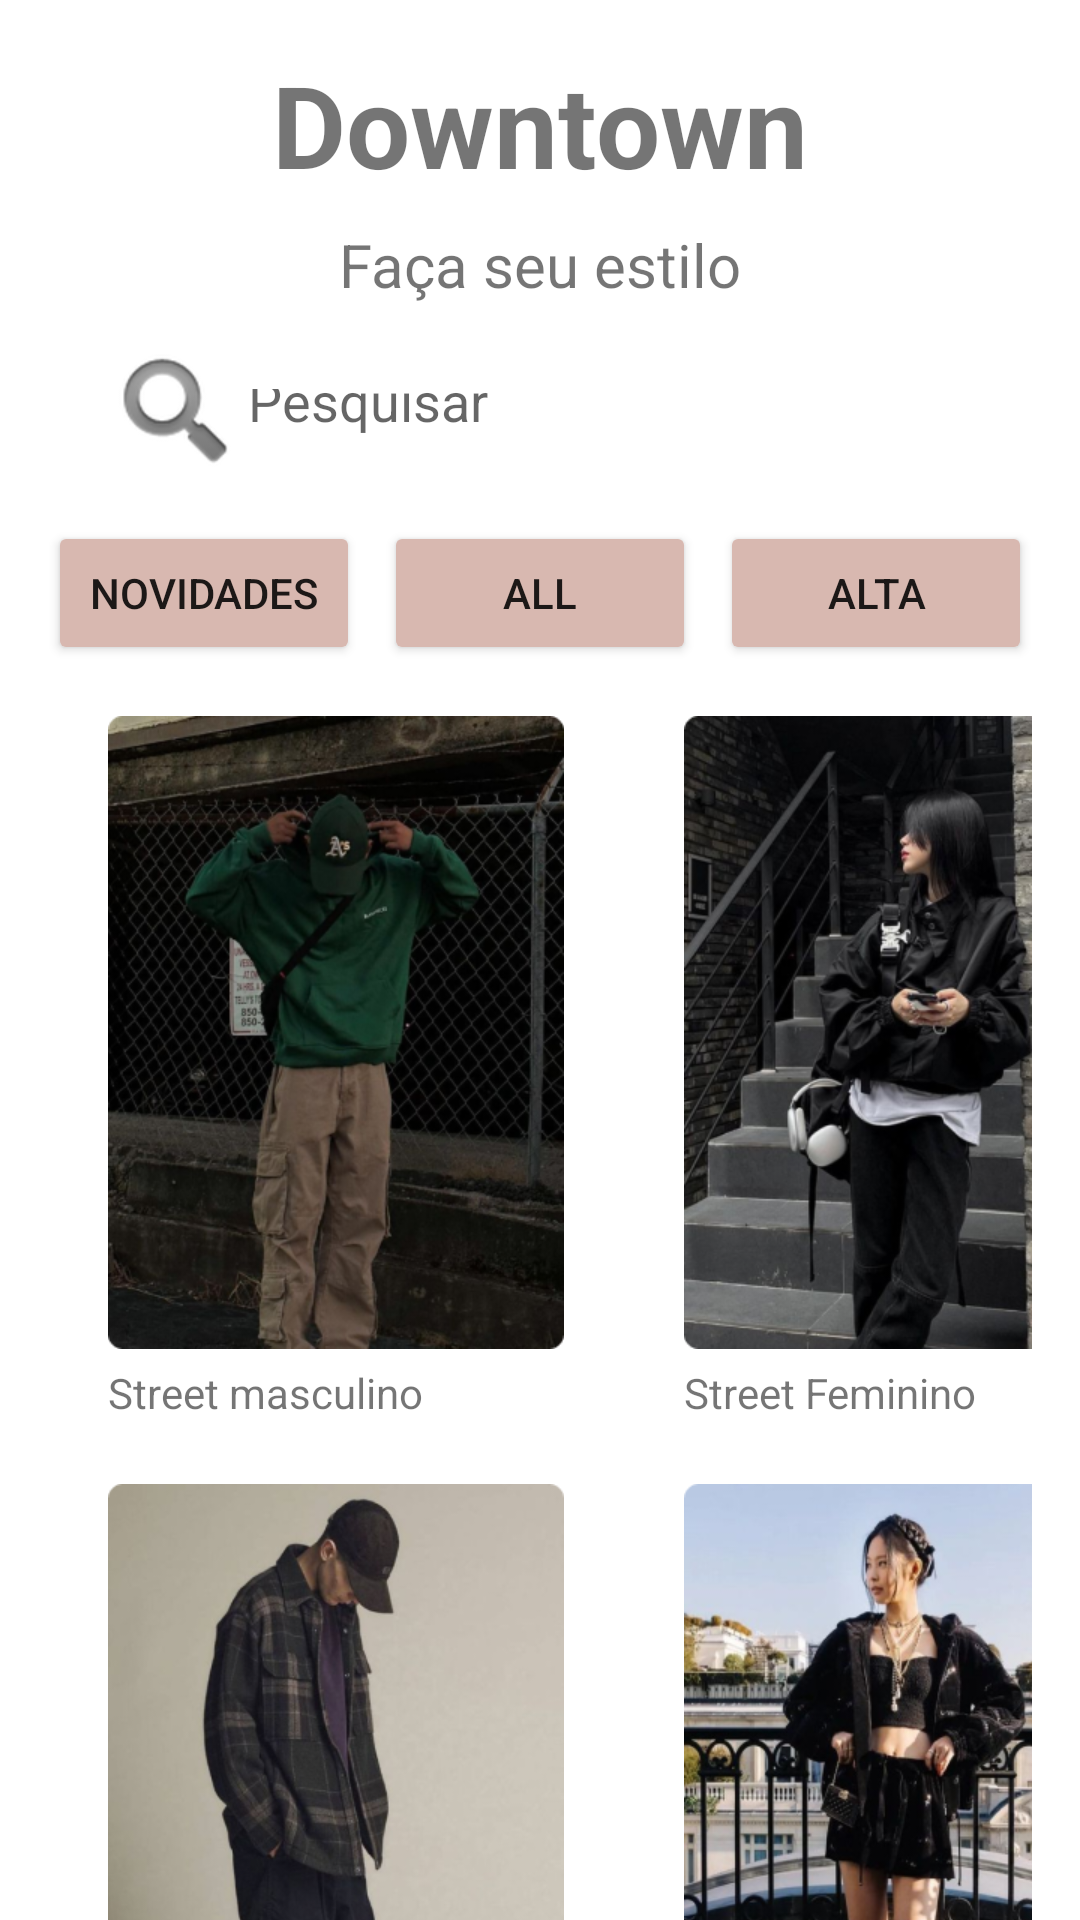

The Android layout XML behind this screen, and the referenced resources:
<!-- AndroidManifest.xml: application theme Theme.Downtown -->
<!-- res/layout/activity_main.xml -->
<androidx.constraintlayout.widget.ConstraintLayout
    xmlns:android="http://schemas.android.com/apk/res/android"
    xmlns:app="http://schemas.android.com/apk/res-auto"
    xmlns:tools="http://schemas.android.com/tools"
    android:layout_width="match_parent"
    android:layout_height="match_parent"
    tools:context=".activity.MainActivity">

    <TextView
        android:id="@+id/title"
        android:layout_width="wrap_content"
        android:layout_height="wrap_content"
        android:text="Downtown"
        android:textSize="38sp"
        android:textStyle="bold"
        app:layout_constraintTop_toTopOf="parent"
        app:layout_constraintStart_toStartOf="parent"
        app:layout_constraintEnd_toEndOf="parent"
        android:layout_marginTop="16dp"/>

    <ImageView
        android:id="@+id/profileImage"
        android:layout_width="60dp"
        android:layout_height="62dp"
        android:contentDescription="Profile Icon"
        android:padding="8dp"
        android:src="@drawable/usuario"
        app:layout_constraintEnd_toEndOf="parent"
        app:layout_constraintHorizontal_bias="0.953"
        app:layout_constraintStart_toStartOf="parent"
        tools:layout_editor_absoluteY="13dp" />

    <TextView
        android:id="@+id/subtitle"
        android:layout_width="wrap_content"
        android:layout_height="wrap_content"
        android:text="Faça seu estilo"
        android:textSize="20sp"
        app:layout_constraintTop_toBottomOf="@id/title"
        app:layout_constraintStart_toStartOf="parent"
        app:layout_constraintEnd_toEndOf="parent"
        android:layout_marginTop="8dp"/>

    <EditText
        android:id="@+id/search_bar"
        android:layout_width="315dp"
        android:layout_height="40dp"
        android:hint="Pesquisar"
        android:drawableStart="@android:drawable/ic_search_category_default"
        android:background="@drawable/rounded_edittext_background"
        android:textColor="@android:color/white"
        android:padding="12dp"
        app:layout_constraintTop_toBottomOf="@id/subtitle"
        app:layout_constraintStart_toStartOf="parent"
        app:layout_constraintEnd_toEndOf="parent"
        android:layout_marginTop="16dp"
        android:layout_marginHorizontal="16dp"/>

    <LinearLayout
        android:id="@+id/filter_buttons"
        android:layout_width="0dp"
        android:layout_height="wrap_content"
        android:orientation="horizontal"
        android:layout_marginTop="16dp"
        app:layout_constraintTop_toBottomOf="@id/search_bar"
        app:layout_constraintStart_toStartOf="parent"
        app:layout_constraintEnd_toEndOf="parent"
        android:layout_marginHorizontal="16dp">

        <Button
            android:id="@+id/btn_novidades"
            android:layout_width="0dp"
            android:layout_height="wrap_content"
            android:layout_weight="1"
            android:text="Novidades"
            android:backgroundTint="#D8B8B0" />

        <Button
            android:id="@+id/btn_all"
            android:layout_width="0dp"
            android:layout_height="wrap_content"
            android:layout_weight="1"
            android:text="All"
            android:backgroundTint="#D8B8B0"
            android:layout_marginStart="8dp"
            android:layout_marginEnd="8dp" />

        <Button
            android:id="@+id/btn_alta"
            android:layout_width="0dp"
            android:layout_height="wrap_content"
            android:layout_weight="1"
            android:text="Alta"
            android:backgroundTint="#D8B8B0" />
    </LinearLayout>

    <GridLayout
        android:id="@+id/categories_grid"
        android:layout_width="0dp"
        android:layout_height="wrap_content"
        android:layout_margin="16dp"
        android:layout_marginTop="16dp"
        android:columnCount="2"
        app:layout_constraintEnd_toEndOf="parent"
        app:layout_constraintHorizontal_bias="1.0"
        app:layout_constraintStart_toStartOf="parent"
        app:layout_constraintTop_toBottomOf="@id/filter_buttons">

        <LinearLayout
            android:id="@+id/streetM"
            android:layout_width="wrap_content"
            android:layout_height="wrap_content"
            android:layout_margin="20dp"
            android:layout_marginTop="1dp"
            android:orientation="vertical">

            <ImageView
                android:layout_width="152dp"
                android:layout_height="211dp"
                android:scaleType="centerCrop"
                android:src="@drawable/streetman" />

            <TextView
                android:layout_width="wrap_content"
                android:layout_height="wrap_content"
                android:layout_marginTop="5dp"
                android:gravity="center"
                android:text="Street masculino" />
        </LinearLayout>

        <LinearLayout
            android:id="@+id/streetF"
            android:layout_width="wrap_content"
            android:layout_height="wrap_content"
            android:layout_margin="20dp"
            android:layout_marginTop="1dp"
            android:orientation="vertical">

            <ImageView
                android:layout_width="152dp"
                android:layout_height="211dp"
                android:scaleType="centerCrop"
                android:src="@drawable/streetwom" />

            <TextView
                android:layout_width="wrap_content"
                android:layout_height="wrap_content"
                android:layout_marginTop="5dp"
                android:gravity="center"
                android:text="Street Feminino" />
        </LinearLayout>

        <LinearLayout
            android:id="@+id/casualM"
            android:layout_width="wrap_content"
            android:layout_height="wrap_content"
            android:layout_margin="20dp"
            android:layout_marginTop="1dp"
            android:orientation="vertical">

            <ImageView
                android:layout_width="152dp"
                android:layout_height="211dp"
                android:scaleType="centerCrop"
                android:src="@drawable/casualman" />

            <TextView
                android:layout_width="wrap_content"
                android:layout_height="wrap_content"
                android:layout_marginTop="5dp"
                android:gravity="center"
                android:text="Casual masculino" />
        </LinearLayout>

        <LinearLayout
            android:id="@+id/casualF"
            android:layout_width="wrap_content"
            android:layout_height="wrap_content"
            android:layout_margin="20dp"
            android:layout_marginTop="1dp"
            android:orientation="vertical">

            <ImageView
                android:layout_width="152dp"
                android:layout_height="211dp"
                android:scaleType="centerCrop"
                android:src="@drawable/casualwom" />

            <TextView
                android:layout_width="wrap_content"
                android:layout_height="wrap_content"
                android:layout_marginTop="5dp"
                android:gravity="center"
                android:text="Casual Feminino" />
        </LinearLayout>

    </GridLayout>

</androidx.constraintlayout.widget.ConstraintLayout>
<!-- resources referenced by this layout -->
<resources>
  <!-- drawable casualman: png bitmap (drawable, 153951 bytes) -->
  <!-- drawable casualwom: png bitmap (drawable, 282561 bytes) -->
  <!-- drawable streetman: png bitmap (drawable, 251657 bytes) -->
  <!-- drawable streetwom: png bitmap (drawable, 260275 bytes) -->
  <style name="Theme.Downtown" parent="Theme.MaterialComponents.DayNight.DarkActionBar">
          
          <item name="colorPrimary">@color/purple_500</item>
          <item name="colorPrimaryVariant">@color/purple_700</item>
          <item name="colorOnPrimary">@color/white</item>
          
          <item name="colorSecondary">@color/teal_200</item>
          <item name="colorSecondaryVariant">@color/teal_700</item>
          <item name="colorOnSecondary">@color/black</item>
          
          <item name="android:statusBarColor">?attr/colorPrimaryVariant</item>
          
      </style>
  <!-- not gathered from this repository: default colours our renderer supplied (Android Studio template values) -->
  <color name="purple_500">#FF6200EE</color>
  <color name="purple_700">#FF3700B3</color>
  <color name="teal_200">#FF03DAC5</color>
  <color name="teal_700">#FF018786</color>
  <color name="black">#FF000000</color>
  <color name="white">#FFFFFFFF</color>
</resources>
